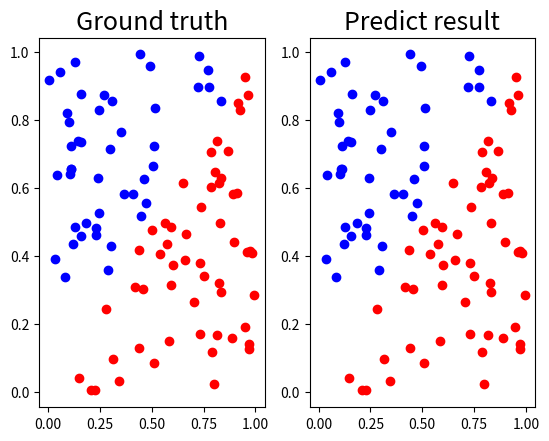
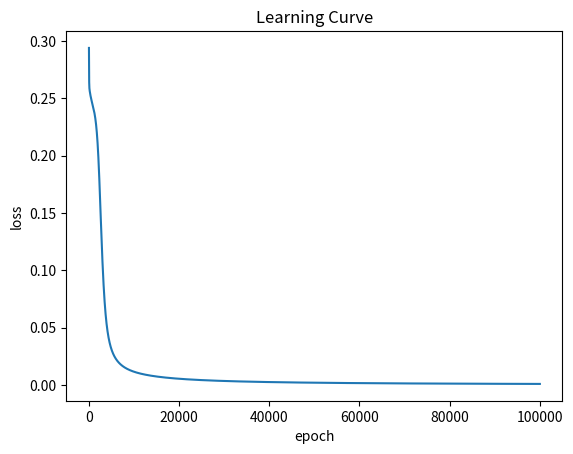

Generate these figures, in order, with matplotlib: (Note: this script raises an exception after producing the figures.)
import numpy as np
import matplotlib.pyplot as plt

def generate_linear(n = 100):
    pts = np.random.uniform(0, 1, (n, 2))
    inputs = []
    labels = []
    for pt in pts:
        inputs.append([pt[0], pt[1]])
        distance = (pt[0] - pt[1]) / 1.414
        if pt[0] > pt[1]:
            labels.append(0)
        else:
            labels.append(1)
    return np.array(inputs), np.array(labels).reshape(n, 1)

def generate_XOR_easy():
    inputs = []
    labels = []

    for i in range(11):
        inputs.append([0.1*i, 0.1*i])
        labels.append(0)

        if 0.1*i == 0.5:
            continue

        inputs.append([0.1*i, 1-0.1*i])
        labels.append(1)
    
    return np.array(inputs), np.array(labels).reshape(21, 1)

def show_result(x, y, pred_y, file_name = 'result.png'):
    plt.figure()
    plt.subplot(1, 2, 1)
    plt.title('Ground truth', fontsize = 18)
    for i in range(x.shape[0]):
        if y[i] == 0:
            plt.plot(x[i][0], x[i][1], 'ro')
        else:
            plt.plot(x[i][0], x[i][1], 'bo')
    
    plt.subplot(1, 2, 2)
    plt.title('Predict result', fontsize = 18)
    
    for i in range(x.shape[0]):
        if pred_y[i] < 0.5:
            plt.plot(x[i][0], x[i][1], 'ro')
        else:
            plt.plot(x[i][0], x[i][1], 'bo')

    plt.savefig(file_name)

def show_curve(loss, file_name = 'loss.png'):
    plt.figure()
    plt.title("Learning Curve")
    plt.plot(loss)
    plt.xlabel("epoch")
    plt.ylabel("loss")
    plt.savefig(file_name)

# ----------------------------------------------------

def activation(x, act):
    if act == "Sigmoid":
        return 1.0 / (1.0 + np.exp(-x))
    elif act == "tanh":
        return np.tanh(x)
    elif act == "ReLU":
        return np.maximum(0.0, x)
    elif act == "None":
        return x

def d_activation(x, act):
    if act == "Sigmoid":
        return np.multiply(x, 1.0 - x)
    elif act == "tanh":
        return 1.0 - x ** 2
    elif act == "ReLU":
        x[x <= 0] = 0
        x[x > 0] = 1.0
        return x
    elif act == "None":
        return np.full_like(x, 1.0)

def loss_function(ground_truth, prediction):
    return np.mean((ground_truth - prediction)**2)  # MSE

def d_loss_function(ground_truth, prediction):
    return (-2) * (ground_truth - prediction) / ground_truth.shape[0]

# ----------------------------------------------------

class Layer:
    def __init__(self, input_size, output_size, act):
        # (input_size + 1) x (output_size) 的權重矩陣，每個元素都是從平均值為 0、標準差為 1 的常態分佈中隨機生成數值
        self.weight = np.random.normal(0, 1,(input_size + 1, output_size))  # input size 加一是因為 bias
        self.act = act

    def forward_perLayer(self, input):
        # input.shape[0]: 樣本數
        self.input = np.append(input, np.ones((input.shape[0], 1)), axis=1) # 因為 bias，在 input 添加了一列由 1 組成的向量
        self.output = activation(np.matmul(self.input,self.weight), self.act)
        return self.output

    def backward_perLayer(self, pre_grad):
        self.neu_grad = np.multiply(pre_grad, d_activation(self.output, self.act))  # neu_grad = d_loss/d_output * d_output/d_sum
        return np.matmul(self.neu_grad, self.weight[:-1].T) # neu_grad * all weights(exclude bias)
        
    def update_perLayer(self, learning_rate):
        self.weight_grad = np.matmul(self.input.T, self.neu_grad)   # weight_grad = d_loss/d_weight = neu_grad * d_sum/s_weight
        self.weight -= learning_rate * self.weight_grad

# ----------------------------------------------------

class NeuralNetwork:
    def __init__(self, input_width = 2, hidden_width = 4, output_width = 1, hidden_layers = 2, act = "Sigmoid"):
        self.network = []
        self.network.append(Layer(input_width, hidden_width, act)) # input layer
        
        for i in range(hidden_layers - 1): # hidden layer
            self.network.append(Layer(hidden_width, hidden_width, act))
        
        self.network.append(Layer(hidden_width, output_width, "Sigmoid"))    # output layer

    def forward(self, input):
        for layer in self.network:
            input = layer.forward_perLayer(input)
        return input

    def backward(self, d_loss):
        for layer in reversed(self.network):
            d_loss = layer.backward_perLayer(d_loss)

    def update(self, learning_rate):
        for layer in self.network:
            layer.update_perLayer(learning_rate)

def train(model, feature, label, epoch, learning_rate):
    total_loss = []
    for i in range(epoch):
        model.predict = model.forward(feature)
        loss = loss_function(label, model.predict)
        total_loss.append(loss)
        model.backward(d_loss_function(label, model.predict))
        model.update(learning_rate)

        if (i >= 10000) & (i%5000 == 0):
            print('epoch {:5d} loss : {:.16f}'.format(i, loss))
    return total_loss

def test(model, feature, label):
    predict = model.forward(feature)
    same = 0
    output = []
    for i in range(label.shape[0]):
        
        if label[i,0] > 0.5:
            output.append(1)
        else:
            output.append(0)
        
        if label[i,0] == output[i]:
            same += 1
  
        print("Iter{:2d}  |     Ground truth: {:.1f}  |     prediction: {:.5f}  |     accuracy: {:.8f}  |".format(i, label[i,0], predict[i,0], same/len(label)))
    
    print("loss={:.5f} accuracy={}%".format(loss_function(predict, label), same/len(label)*100 ) )
    
    return output


print("linear:")
# training
linear_model = NeuralNetwork()
linear_x_train, linear_y_train = generate_linear()
linear_train_loss = train(linear_model, linear_x_train, linear_y_train, 100000, 0.1)
show_result(linear_x_train, linear_y_train, linear_model.predict, file_name = 'linear_result.png')
show_curve(linear_train_loss, file_name = 'linear_curve')

# ------------------------Different learning rates------------------------
#plt.figure()
#plt.title("Learning Curve")
#for i in [0.01, 0.05, 0.1, 0.5]:
    #linear_model = NeuralNetwork()
    #linear_train_loss = train(linear_model, linear_x_train, linear_y_train, 100000, i)
    #plt.plot(linear_train_loss, label = 'lr = ' + str(i))
    #print("-"*50)
#plt.legend()
#plt.xlabel("epoch")
#plt.ylabel("loss")
#plt.savefig("linear_lr_loss")

# ------------------------Different numbers of hidden units------------------------
#plt.figure()
#plt.title("Learning Curve")
#for i in [2, 4, 8, 16]:
    #linear_model = NeuralNetwork(i)
    #linear_x_train, linear_y_train = generate_linear()
    #linear_train_loss = train(linear_model, linear_x_train, linear_y_train, 100000, 0.1)
    #plt.plot(linear_train_loss, label = str(i))
    #print("-"*50)
#plt.legend()
#plt.xlabel("epoch")
#plt.ylabel("loss")
#plt.savefig("linear_hidden_loss")

# testing
linear_x_test, linear_y_test = generate_linear()
linear_test = test(linear_model, linear_x_test, linear_y_test, 100000)


print("-----------------------------------------------------------------------------")
print("XOR:")
# training
XOR_model = NeuralNetwork()
XOR_x_train, XOR_y_train = generate_XOR_easy()
XOR_train_loss = train(XOR_model, XOR_x_train, XOR_y_train, 100000, 0.5)
show_result(XOR_x_train,XOR_y_train, XOR_model.predict, file_name = 'XOR_result.png')
show_curve(XOR_train_loss, file_name = 'XOR_curve')

# ------------------------Different learning rates------------------------
#plt.figure()
#plt.title("Learning Curve")
#for i in [0.5, 0.1, 0.05, 0.01]:
    #XOR_model = NeuralNetwork()
    #XOR_train_loss = train(XOR_model, XOR_x_train, XOR_y_train, 100000, i)
    #plt.plot(XOR_train_loss, label = 'lr = ' + str(i))
    #print("-"*50)
#plt.legend()
#plt.xlabel("epoch")
#plt.ylabel("loss")
#plt.savefig("XOR_lr_loss")

# ------------------------Different numbers of hidden units------------------------
#plt.figure()
#plt.title("Learning Curve")
#for i in [2, 4, 8, 16]:
    #XOR_model = NeuralNetwork(i)
    #XOR_x_train, XOR_y_train = generate_linear()
    #XOR_train_loss = train(XOR_model, XOR_x_train, XOR_y_train, 100000, 0.1)
    #plt.plot(XOR_train_loss, label = str(i))
    #print("-"*50)
#plt.legend()
#plt.xlabel("epoch")
#plt.ylabel("loss")
#plt.savefig("XOR_hidden_loss")

# testing
XOR_x_test, XOR_y_test = generate_XOR_easy()
XOR_test = test(XOR_model, XOR_x_test, XOR_y_test, 100000)
